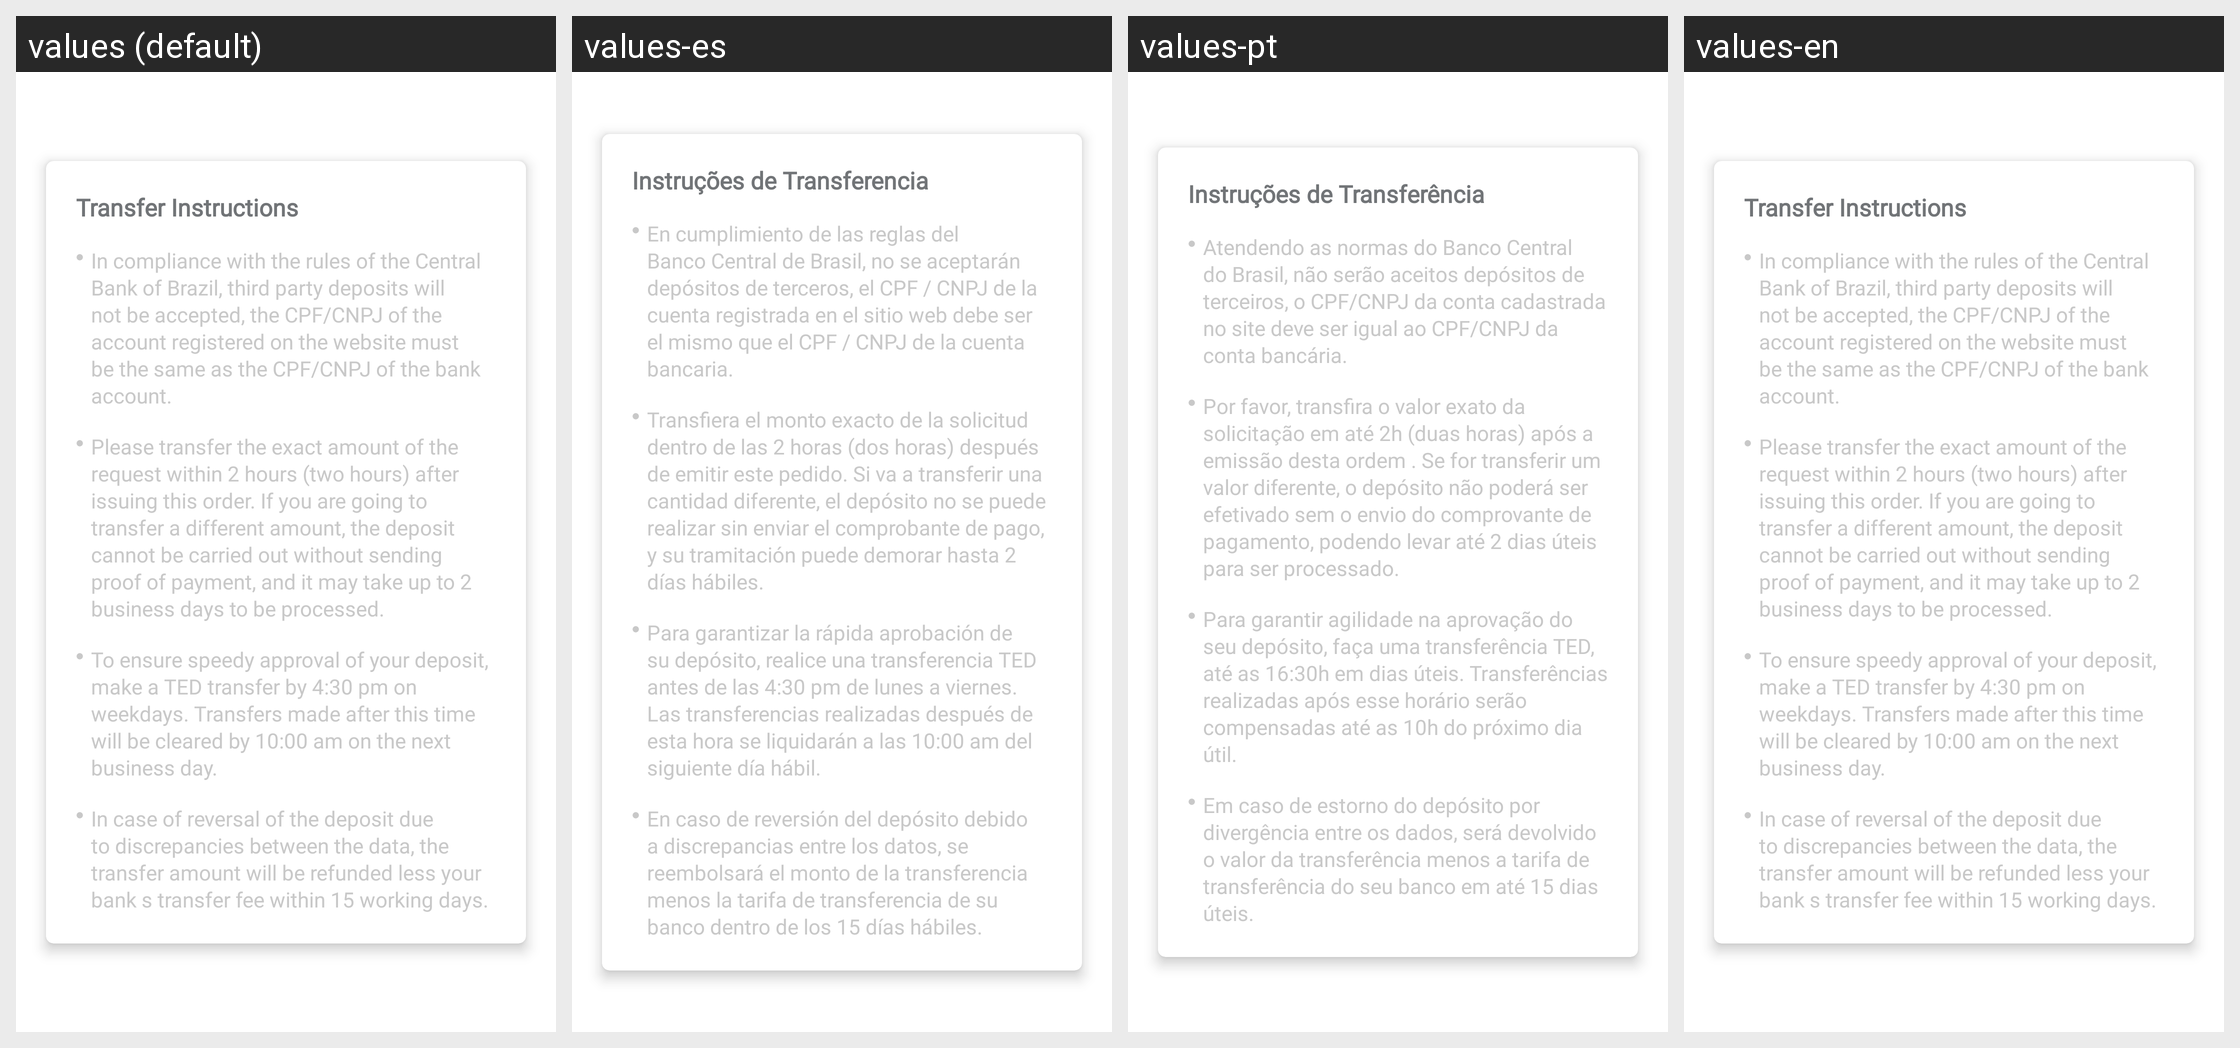

Translations of the strings shown on this Android screen, per locale in the grid:
Android screen res/layout/instructions_deposit_wiretransfer.xml rendered under 4 locales, left to right: values (default), values-es, values-pt, values-en. Device: Nexus 5 (rendered at 1080×1920; each locale shown at half size, 540×960, under a caption strip naming it); theme Theme.MaterialComponents.DayNight.NoActionBar.
Strings drawn on this screen, with the default value and each locale's value (text and hints the layout hard-codes, and strings that could not be matched under every locale, appear in the picture but are not listed):

title_transfer_instructions
  values: Transfer Instructions
  values-es: Instruções de Transferencia
  values-pt: Instruções de Transferência
  values-en: Transfer Instructions

deposit_transfer_instructions_1
  values: In compliance with the rules of the Central Bank of Brazil, third party deposits will not be accepted, the CPF/CNPJ of the account registered on the website must be the same as the CPF/CNPJ of the bank account.
  values-es: En cumplimiento de las reglas del Banco Central de Brasil, no se aceptarán depósitos de terceros, el CPF / CNPJ de la cuenta registrada en el sitio web debe ser el mismo que el CPF / CNPJ de la cuenta bancaria.
  values-pt: Atendendo as normas do Banco Central do Brasil, não serão aceitos depósitos de terceiros, o CPF/CNPJ da conta cadastrada no site deve ser igual ao CPF/CNPJ da conta bancária.
  values-en: In compliance with the rules of the Central Bank of Brazil, third party deposits will not be accepted, the CPF/CNPJ of the account registered on the website must be the same as the CPF/CNPJ of the bank account.

deposit_transfer_instructions_2
  values: Please transfer the exact amount of the request within 2 hours (two hours) after issuing this order. If you are going to transfer a different amount, the deposit cannot be carried out without sending proof of payment, and it may take up to 2 business days to be processed.
  values-es: Transfiera el monto exacto de la solicitud dentro de las 2 horas (dos horas) después de emitir este pedido. Si va a transferir una cantidad diferente, el depósito no se puede realizar sin enviar el comprobante de pago, y su tramitación puede demorar hasta 2 días hábiles.
  values-pt: Por favor, transfira o valor exato da solicitação em até 2h (duas horas) após a emissão desta ordem . Se for transferir um valor diferente, o depósito não poderá ser efetivado sem o envio do comprovante de pagamento, podendo levar até 2 dias úteis para ser processado.
  values-en: Please transfer the exact amount of the request within 2 hours (two hours) after issuing this order. If you are going to transfer a different amount, the deposit cannot be carried out without sending proof of payment, and it may take up to 2 business days to be processed.

deposit_transfer_instructions_3
  values: To ensure speedy approval of your deposit, make a TED transfer by 4:30 pm on weekdays. Transfers made after this time will be cleared by 10:00 am on the next business day.
  values-es: Para garantizar la rápida aprobación de su depósito, realice una transferencia TED antes de las 4:30 pm de lunes a viernes. Las transferencias realizadas después de esta hora se liquidarán a las 10:00 am del siguiente día hábil.
  values-pt: Para garantir agilidade na aprovação do seu depósito, faça uma transferência TED, até as 16:30h em dias úteis. Transferências realizadas após esse horário serão compensadas até as 10h do próximo dia útil.
  values-en: To ensure speedy approval of your deposit, make a TED transfer by 4:30 pm on weekdays. Transfers made after this time will be cleared by 10:00 am on the next business day.

deposit_transfer_instructions_5
  values: In case of reversal of the deposit due to discrepancies between the data, the transfer amount will be refunded less your bank s transfer fee within 15 working days.
  values-es: En caso de reversión del depósito debido a discrepancias entre los datos, se reembolsará el monto de la transferencia menos la tarifa de transferencia de su banco dentro de los 15 días hábiles.
  values-pt: Em caso de estorno do depósito por divergência entre os dados, será devolvido o valor da transferência menos a tarifa de transferência do seu banco em até 15 dias úteis.
  values-en: In case of reversal of the deposit due to discrepancies between the data, the transfer amount will be refunded less your bank s transfer fee within 15 working days.
